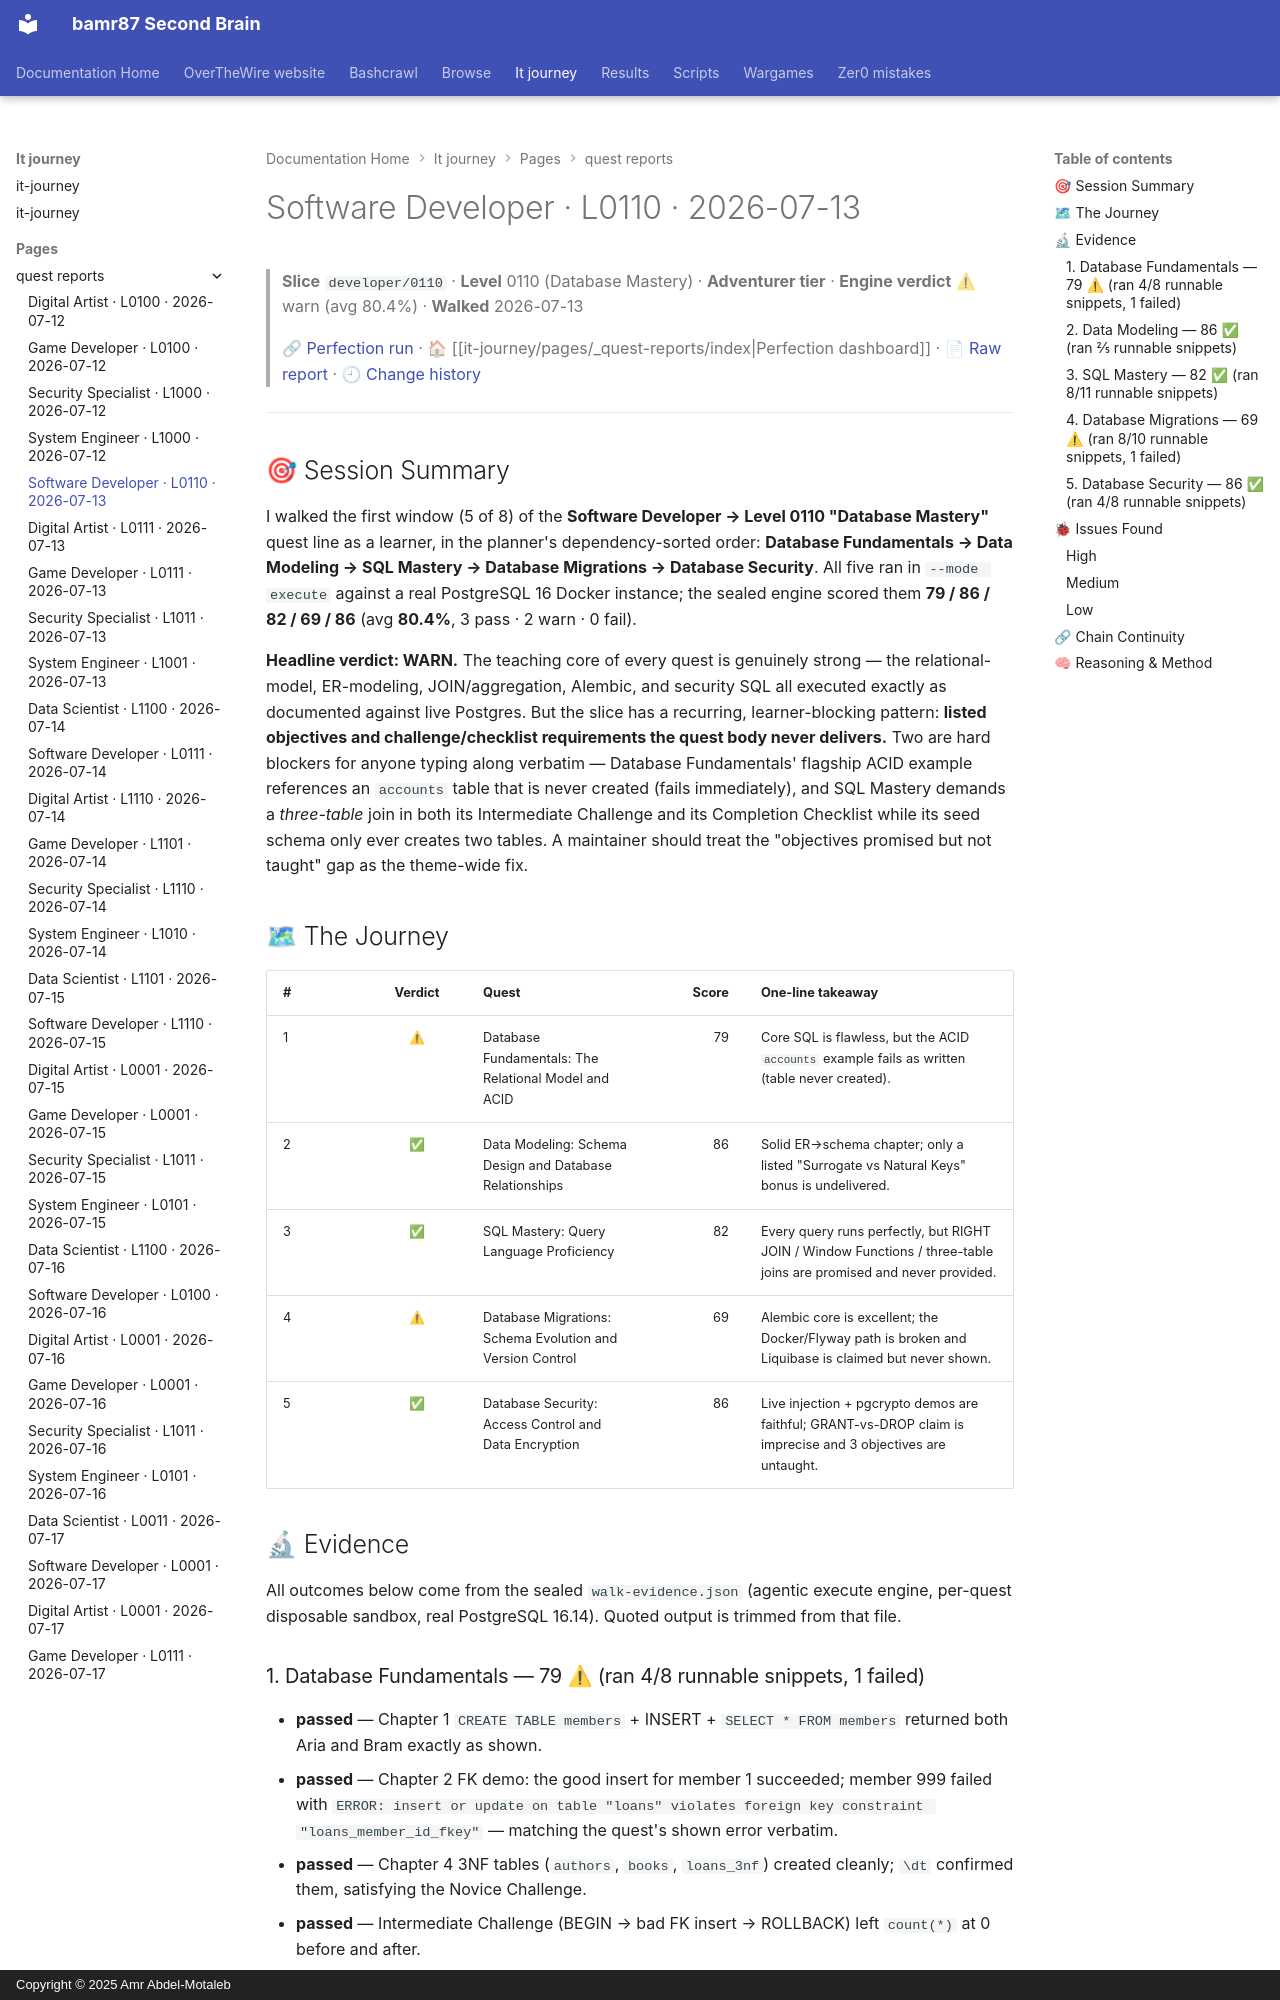

repository: bamr87/README · page: it-journey/pages/_quest-reports/2026-07-13-developer-0110/index.html · generator: mkdocs · copyright: Copyright © 2025 Amr Abdel-Motaleb

---
author: Quest Perfection Loop
categories:
- Quest Reports
- Software Developer
character: developer
date: '2026-07-13T00:00:00.000Z'
description: Quest-perfection walkthrough of the Database Mastery slice developer/0110
  on 2026-07-13, engine verdict warn (avg 80.4%). An evidence-based, learner's-eye…
engine_average: 80.4
excerpt: 'Software Developer · Level 0110 — Database Mastery: an evidence-based quest-perfection
  walkthrough from 2026-07-13.'
level: '0110'
quest_count: 5
render_with_liquid: false
run_url: https://github.com/bamr87/it-journey/actions/runs/29248386306
slice: developer/0110
source_file: pages/_quest-reports/2026-07-13-developer-0110.md
source_repo: bamr87/it-journey
source_report: test/quest-validator/walkthroughs/2026-07-13-developer-0110.md
source_url: https://github.com/bamr87/it-journey/blob/main/pages/_quest-reports/2026-07-13-developer-0110.md
tags:
- developer
- level-0110
- walkthrough
- quest-perfection
- warn
- database-mastery
theme: Database Mastery
tier: Adventurer
title: Software Developer · L0110 · 2026-07-13
verdict: warn
walk_date: '2026-07-13'
---

> **Slice** `developer/0110` · **Level** 0110 (Database Mastery) · **Adventurer tier** · **Engine verdict** ⚠ warn (avg 80.4%) · **Walked** 2026-07-13
>
> 🔗 [Perfection run](https://github.com/bamr87/it-journey/actions/runs/29248386306) · 🏠 [[it-journey/pages/_quest-reports/index|Perfection dashboard]] · 📄 [Raw report](https://github.com/bamr87/it-journey/blob/main/test/quest-validator/walkthroughs/2026-07-13-developer-0110.md) · 🕘 [Change history](https://github.com/bamr87/it-journey/commits/main/test/quest-validator/walkthroughs/2026-07-13-developer-0110.md)

---

## 🎯 Session Summary

I walked the first window (5 of 8) of the **Software Developer → Level 0110 "Database Mastery"** quest line as a learner, in the planner's dependency-sorted order: **Database Fundamentals → Data Modeling → SQL Mastery → Database Migrations → Database Security**. All five ran in `--mode execute` against a real PostgreSQL 16 Docker instance; the sealed engine scored them **79 / 86 / 82 / 69 / 86** (avg **80.4%**, 3 pass · 2 warn · 0 fail).

**Headline verdict: WARN.** The teaching core of every quest is genuinely strong — the relational-model, ER-modeling, JOIN/aggregation, Alembic, and security SQL all executed exactly as documented against live Postgres. But the slice has a recurring, learner-blocking pattern: **listed objectives and challenge/checklist requirements the quest body never delivers.** Two are hard blockers for anyone typing along verbatim — Database Fundamentals' flagship ACID example references an `accounts` table that is never created (fails immediately), and SQL Mastery demands a *three-table* join in both its Intermediate Challenge and its Completion Checklist while its seed schema only ever creates two tables. A maintainer should treat the "objectives promised but not taught" gap as the theme-wide fix.

## 🗺 The Journey

| # | Verdict | Quest | Score | One-line takeaway |
|---|:--:|---|--:|---|
| 1 | ⚠ | Database Fundamentals: The Relational Model and ACID | 79 | Core SQL is flawless, but the ACID `accounts` example fails as written (table never created). |
| 2 | ✅ | Data Modeling: Schema Design and Database Relationships | 86 | Solid ER→schema chapter; only a listed "Surrogate vs Natural Keys" bonus is undelivered. |
| 3 | ✅ | SQL Mastery: Query Language Proficiency | 82 | Every query runs perfectly, but RIGHT JOIN / Window Functions / three-table joins are promised and never provided. |
| 4 | ⚠ | Database Migrations: Schema Evolution and Version Control | 69 | Alembic core is excellent; the Docker/Flyway path is broken and Liquibase is claimed but never shown. |
| 5 | ✅ | Database Security: Access Control and Data Encryption | 86 | Live injection + pgcrypto demos are faithful; GRANT-vs-DROP claim is imprecise and 3 objectives are untaught. |

## 🔬 Evidence

All outcomes below come from the sealed `walk-evidence.json` (agentic execute engine, per-quest disposable sandbox, real PostgreSQL 16.14). Quoted output is trimmed from that file.
